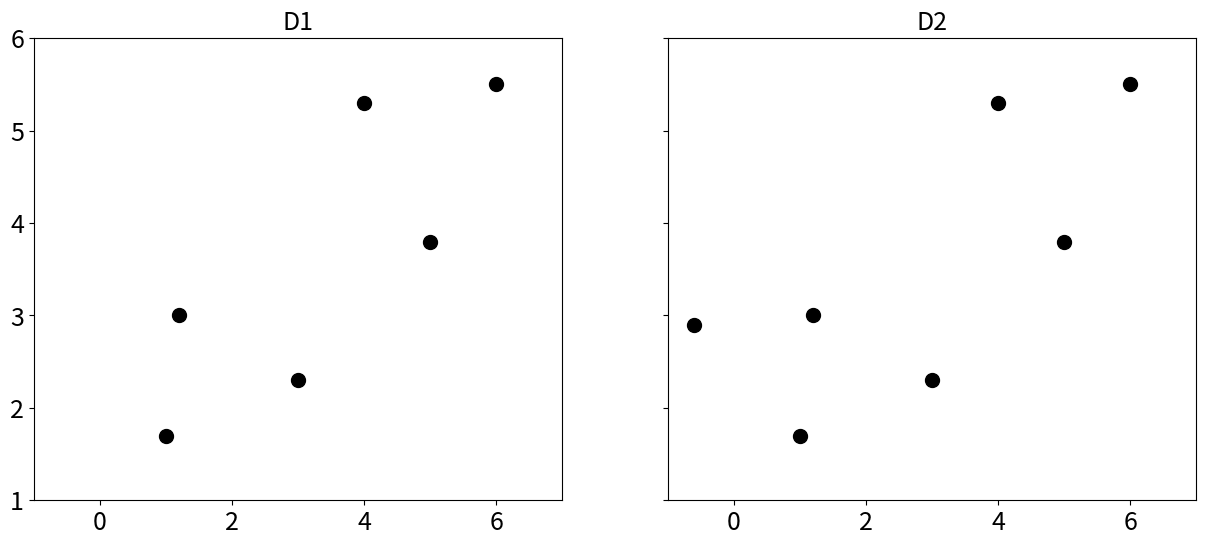
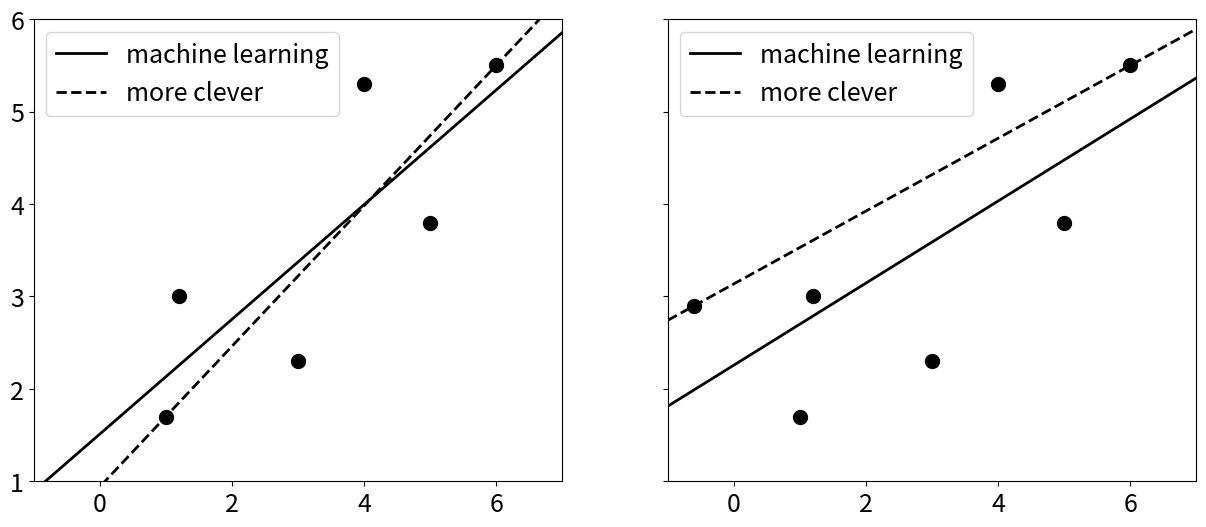

The matplotlib source for these figures, in order:
#!/usr/bin/env python3
# -*- coding: utf-8 -*-
"""
Created on Sat Jun 24 22:17:21 2023

@author: oneal.oh
"""

import numpy as np
import matplotlib.pyplot as plt
import matplotlib as mpl
from mpl_toolkits import mplot3d
import matplotlib.font_manager as mfm

D1 = np.array([[1.0, 1.2, 3, 4, 5, 6], [1.7, 3, 2.3, 5.3, 3.8, 5.5]])
D2 = np.array([[-0.6, 1.0, 1.2, 3, 4, 5, 6], [2.9, 1.7, 3, 2.3, 5.3, 3.8, 5.5]])

fig, (ax1, ax2) = plt.subplots(1, 2, sharex=True, sharey=True)
fig.set_size_inches((15,6))

ax1.xaxis.set_tick_params(labelsize=18)
ax1.yaxis.set_tick_params(labelsize=18)
ax1.set_xlabel('', fontsize=25)
ax1.set_ylabel('', fontsize=25)
ax1.grid(False)

ax2.xaxis.set_tick_params(labelsize=18)
ax2.yaxis.set_tick_params(labelsize=18)
ax2.set_xlabel('', fontsize=25)
ax2.set_ylabel('', fontsize=25)
ax2.grid(False)

ax1.plot(D1[0], D1[1], 'ko', markersize=10)
ax1.set_xlim([-1,7])
ax1.set_ylim([1,6])
ax1.set_title('D1', fontsize=18)

ax2.plot(D2[0], D2[1], 'ko', markersize=10)
ax2.set_xlim([-1,7])
ax2.set_ylim([1,6])
ax2.set_title('D2', fontsize=18)

plt.show()


def machine_learning(D):
    """
    선형회귀 알고리즘을 사용하여 최적의 직선을 계산합니다.
    D : (2,N)의 어레이로 1행에는 데이터의 x좌표
        2행에는 데이터의 y좌표가 저장 되어 있습니다.
    """
    # 데이터의 개수를 N에 할당합니다.
    N = D.shape[1] 
    
    # 1열에 1, 2열에 데이터의 x좌표를 가지는 행렬을 만듭니다.
    # X: (N,2), y: (N,)
    X = np.c_[np.ones(N), D[0]]
    y = D[1]
    
    # 앞으로 배울 정규방정식을 풀어서 직선의 계수를 구합니다.
    w = np.linalg.solve(np.dot(X.T, X), np.dot(X.T, y))
    return w

def more_clever(D):
    """
    첫점과 끝점을 연결하는 직선을 계산합니다.
    D : (2,N)의 어레이로 1행에는 데이터의 x좌표
        2행에는 데이터의 y좌표가 저장 되어 있습니다.
    """
    first, last = D[:,0], D[:,-1]
    
    w1 = (last[1]-first[1]) / (last[0]-first[0])
    w0 = -w1*first[0] + first[1]
    
    return (w0, w1)
    
def f(x, w):
    """
    주어진 w를 사용하여 직선 f(x) = w[1]*x + w[0]의 값을 계산합니다.
    """
    return w[1]*x + w[0]


# D1에 대해서 w[1]*x + w[0]에서 w[0], w[1]을 구합니다. 
w_ml_d1 = machine_learning(D1)
w_mc_d1 = more_clever(D1)

# D2에 대해서 w[1]*x + w[0]에서 w[0], w[1]을 구합니다. 
w_ml_d2 = machine_learning(D2)
w_mc_d2 = more_clever(D2)

print(w_ml_d1)

x = np.linspace(-1, 7, 100)

fig, (ax1, ax2) = plt.subplots(1, 2, sharex=True, sharey=True)
fig.set_size_inches((15,6))

ax1.xaxis.set_tick_params(labelsize=18)
ax1.yaxis.set_tick_params(labelsize=18)
ax1.set_xlabel('', fontsize=25)
ax1.set_ylabel('', fontsize=25)
ax1.grid(False)

ax2.xaxis.set_tick_params(labelsize=18)
ax2.yaxis.set_tick_params(labelsize=18)
ax2.set_xlabel('', fontsize=25)
ax2.set_ylabel('', fontsize=25)
ax2.grid(False)

ax1.plot(D1[0], D1[1], 'ko', markersize=10)
ax1.plot(x, f(x, w_ml_d1), c='k', lw=2, label='machine learning')
ax1.plot(x, f(x, w_mc_d1), '--', c='k', lw=2, label='more clever')
ax1.set_xlim([-1,7])
ax1.set_ylim([1,6])
ax1.legend(fontsize=18)

ax2.plot(D2[0], D2[1], 'ko', markersize=10)
ax2.plot(x, f(x, w_ml_d2), c='k', lw=2, label='machine learning')
ax2.plot(x, f(x, w_mc_d2), '--', c='k', lw=2, label='more clever')
ax2.set_xlim([-1,7])
ax2.set_ylim([1,6])
ax2.legend(fontsize=18)

plt.show()




























